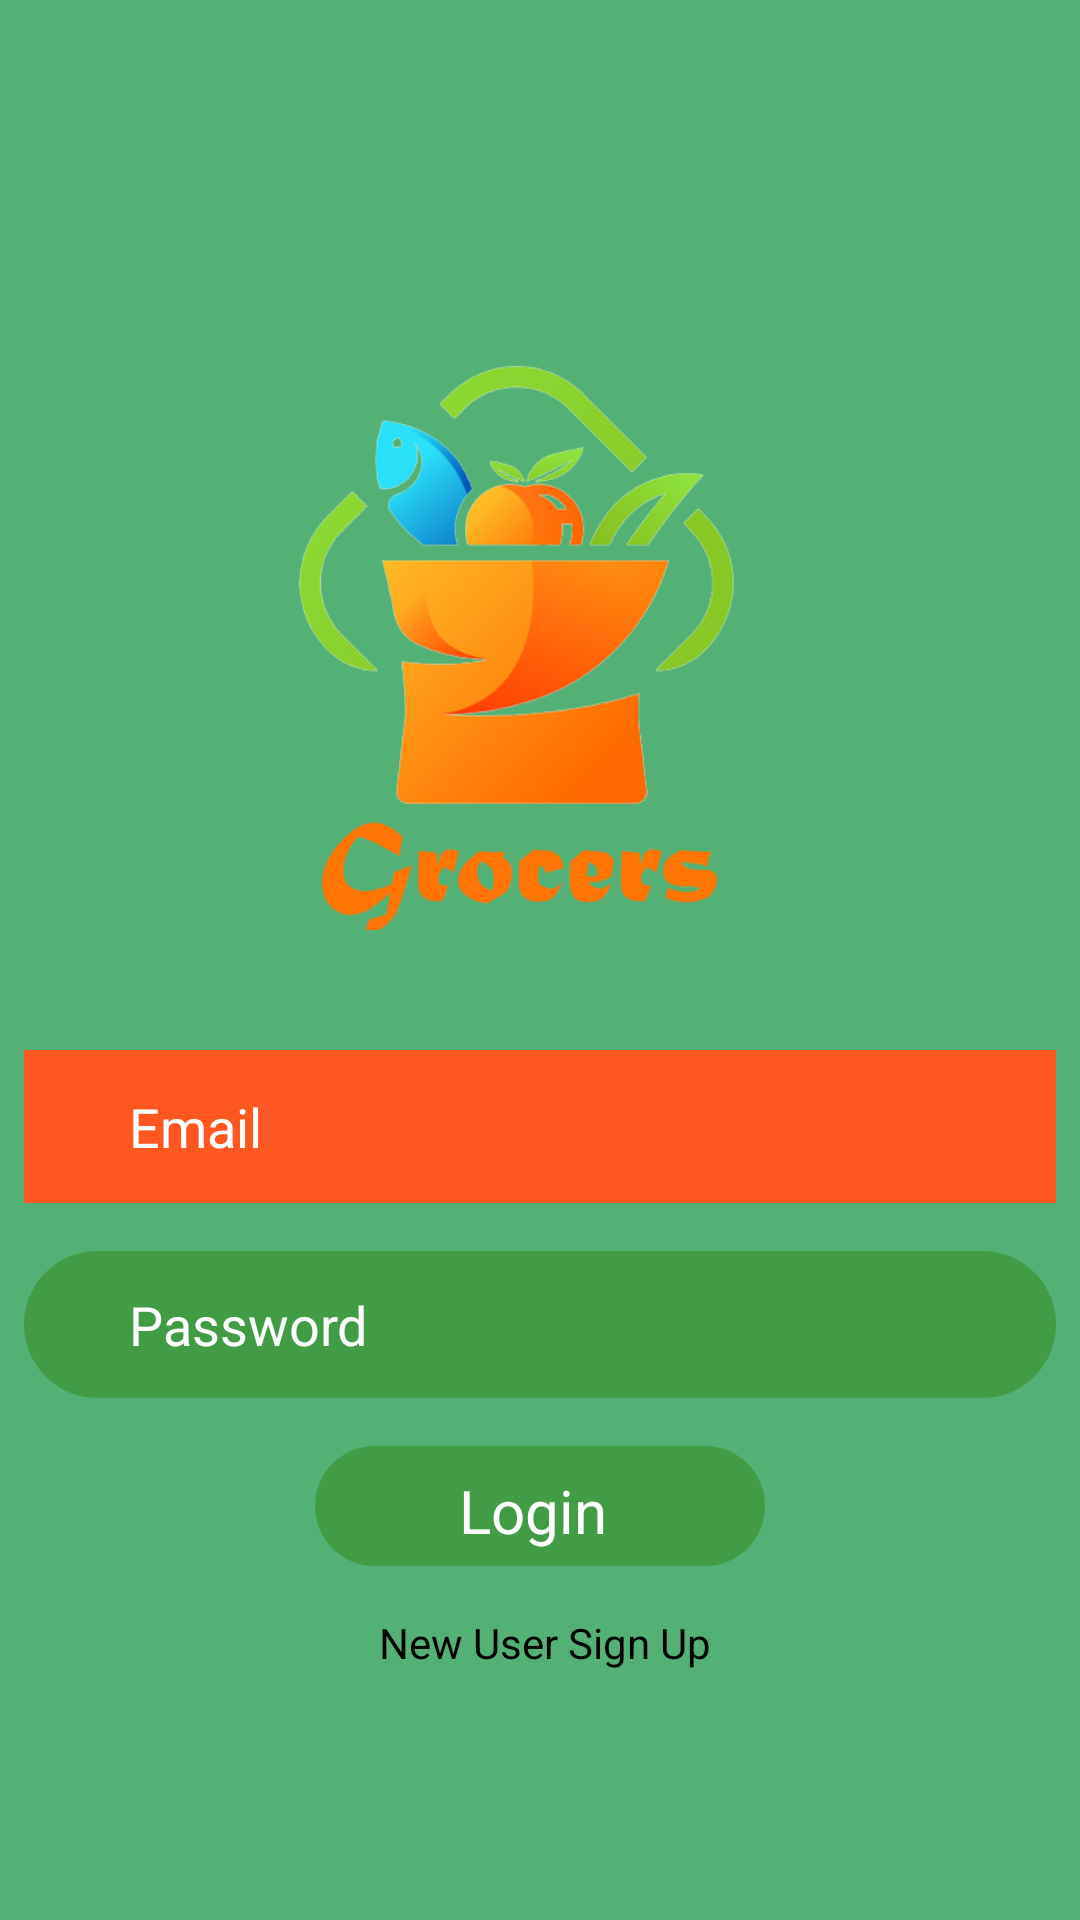

Here is an Android app screen rendered from its layout file. Give the layout XML and the strings, colors and styles it references.
<!-- AndroidManifest.xml: application theme Theme.MyApplication -->
<!-- res/layout/activity_login.xml -->
<?xml version="1.0" encoding="utf-8"?>
<LinearLayout xmlns:android="http://schemas.android.com/apk/res/android"
    xmlns:app="http://schemas.android.com/apk/res-auto"
    xmlns:tools="http://schemas.android.com/tools"
    android:layout_width="match_parent"
    android:layout_height="match_parent"
    android:orientation="vertical"
    android:background="@color/green"
    tools:context=".Acticities.LoginActivity">

    <ScrollView
        android:layout_width="match_parent"
        android:layout_height="match_parent">

        <LinearLayout
            android:layout_width="match_parent"
            android:layout_height="wrap_content"
            android:orientation="vertical" >

            <LinearLayout
                android:layout_width="match_parent"
                android:layout_height="match_parent"
                android:orientation="vertical">


                <ImageView
                    android:layout_width="220dp"
                    android:layout_height="220dp"
                    android:layout_gravity="center"
                    android:layout_marginTop="90dp"
                    android:paddingTop="40dp"
                    android:scaleType="centerCrop"
                    android:src="@drawable/new_logo"
                    tools:ignore="ImageContrastCheck" />

                <EditText
                    android:id="@+id/emailTxt"
                    android:layout_width="match_parent"
                    android:layout_height="51dp"
                    android:layout_marginLeft="8dp"
                    android:layout_marginTop="40dp"
                    android:layout_marginRight="8dp"
                    android:background="#FF5722"
                    android:ems="10"
                    android:hint="Email"
                    android:inputType="textEmailAddress"
                    android:paddingLeft="35dp"
                    android:textColor="@color/white"
                    android:textColorHint="@color/white"
                    tools:ignore="TextContrastCheck" />

                <EditText
                    android:id="@+id/passwordTxt"
                    android:layout_width="match_parent"
                    android:layout_height="49dp"
                    android:layout_marginLeft="8dp"
                    android:layout_marginTop="16dp"
                    android:layout_marginRight="8dp"
                    android:background="@drawable/green_bg"
                    android:ems="10"
                    android:hint="Password"
                    android:inputType="textPassword"
                    android:paddingLeft="35dp"
                    android:textColor="@color/white"
                    android:textColorHint="@color/white" />

                <TextView
                    android:id="@+id/loginBtn"
                    android:layout_width="150dp"
                    android:layout_height="40dp"
                    android:layout_gravity="center"
                    android:layout_marginTop="16dp"
                    android:background="@drawable/green_bg"
                    android:paddingTop="8dp"
                    android:text="Login "
                    android:textAlignment="center"
                    android:textColor="@color/white"
                    android:textSize="20dp" />

                <TextView
                    android:id="@+id/loginIntxt"
                    android:layout_width="wrap_content"
                    android:layout_height="wrap_content"
                    android:layout_gravity="center"
                    android:layout_marginTop="16dp"

                    android:text=" New User Sign Up"
                    android:textColor="@color/black"
                    android:textSize="14dp" />


            </LinearLayout>
        </LinearLayout>
    </ScrollView>

</LinearLayout>
<!-- resources referenced by this layout -->
<resources>
  <color name="black">#FF000000</color>
  <color name="green">#FF53B175</color>
  <color name="white">#FFFFFFFF</color>
  <!-- drawable green_bg (drawable) -->
  <?xml version="1.0" encoding="utf-8"?>
  <selector xmlns:android="http://schemas.android.com/apk/res/android">
      <item>
          <shape android:shape="rectangle">
              <solid android:color="#419C45">    </solid>
          <corners android:radius="100dp"></corners>
          </shape>
      </item>
  </selector>
  <!-- drawable new_logo: png bitmap (drawable-v24, 82571 bytes) -->
  <style name="Theme.MyApplication" parent="Theme.MaterialComponents.DayNight.NoActionBar">
          
          <item name="colorPrimary">#53B175</item>
          <item name="colorPrimaryVariant">#53B175</item>
          <item name="colorOnPrimary">@color/white</item>
          
          <item name="colorSecondary">@color/teal_200</item>
          <item name="colorSecondaryVariant">@color/teal_700</item>
          <item name="colorOnSecondary">@color/black</item>
          
          <item name="android:statusBarColor" tools:targetApi="l">?attr/colorPrimaryVariant</item>
          
      </style>
  <color name="teal_200">#FF03DAC5</color>
  <color name="teal_700">#FF018786</color>
</resources>
